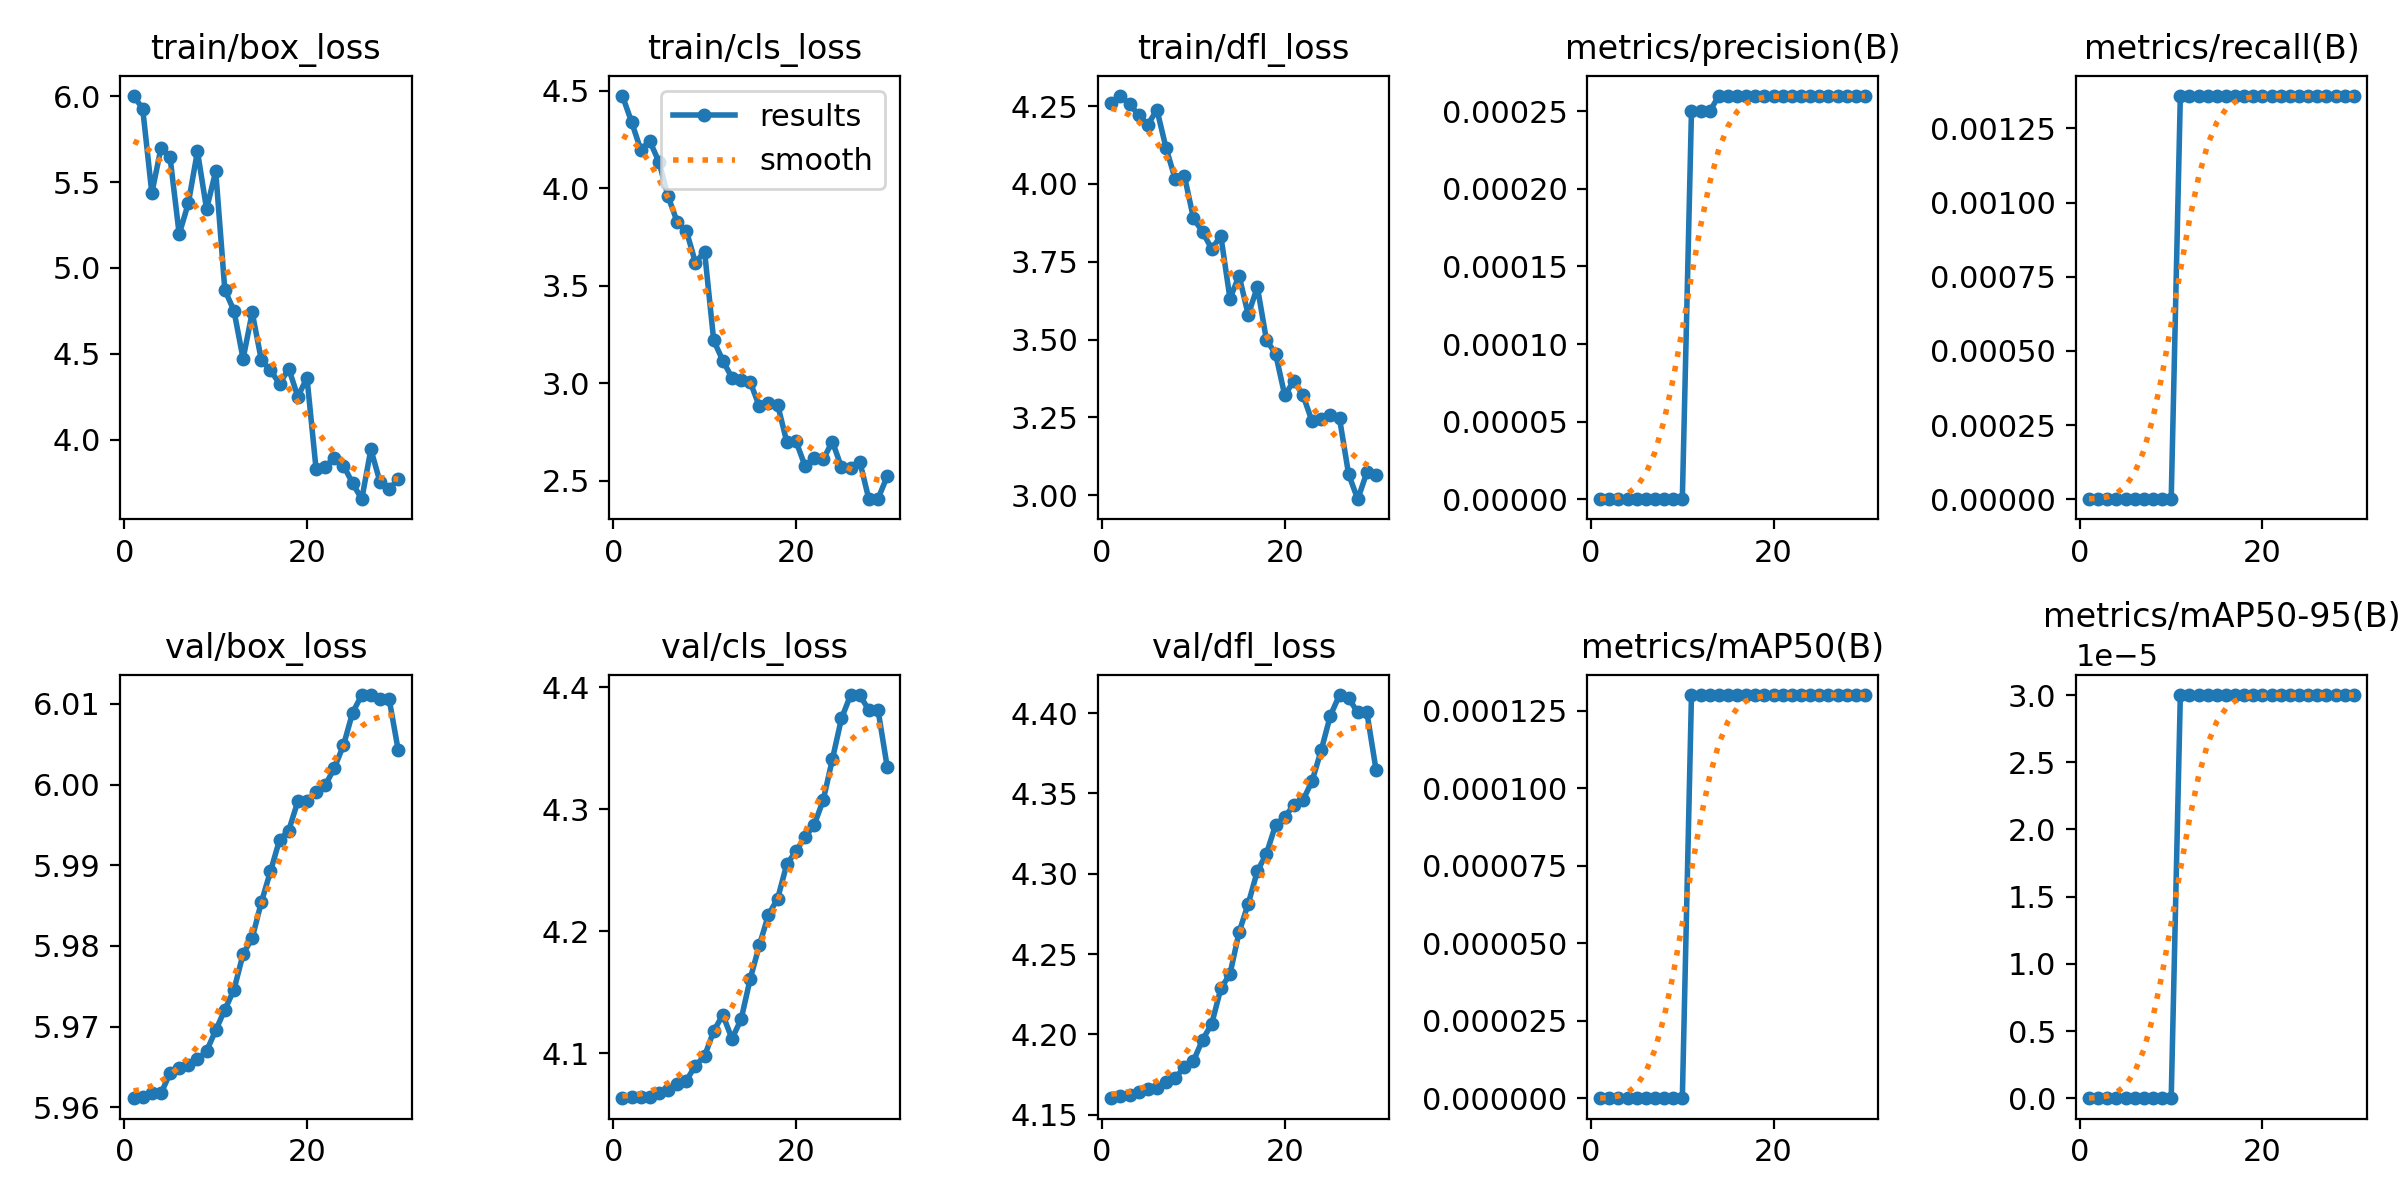

Source data for this figure (header and first rows):
epoch, time, train/box_loss, train/cls_loss, train/dfl_loss, metrics/precision(B), metrics/recall(B), metrics/mAP50(B), metrics/mAP50-95(B), val/box_loss, val/cls_loss, val/dfl_loss, lr/pg0, lr/pg1, lr/pg2
1, 2.969, 6.003, 4.475, 4.258, 0, 0, 0, 0, 5.961, 4.063, 4.16, 3.334e-05, 3.334e-05, 3.334e-05
2, 4.148, 5.928, 4.341, 4.283, 0, 0, 0, 0, 5.961, 4.064, 4.161, 8.05995e-05, 8.05995e-05, 8.05995e-05
3, 5.209, 5.436, 4.199, 4.255, 0, 0, 0, 0, 5.962, 4.064, 4.162, 0.0001246, 0.0001246, 0.0001246
4, 6.367, 5.697, 4.242, 4.222, 0, 0, 0, 0, 5.962, 4.064, 4.164, 0.0001652, 0.0001652, 0.0001652
5, 7.493, 5.644, 4.136, 4.19, 0, 0, 0, 0, 5.964, 4.067, 4.166, 0.0002026, 0.0002026, 0.0002026
6, 8.535, 5.197, 3.959, 4.238, 0, 0, 0, 0, 5.965, 4.07, 4.166, 0.0002366, 0.0002366, 0.0002366
7, 9.555, 5.377, 3.828, 4.115, 0, 0, 0, 0, 5.965, 4.075, 4.17, 0.0002674, 0.0002674, 0.0002674
8, 10.66, 5.679, 3.783, 4.016, 0, 0, 0, 0, 5.966, 4.078, 4.173, 0.0002948, 0.0002948, 0.0002948
9, 11.76, 5.343, 3.619, 4.027, 0, 0, 0, 0, 5.967, 4.09, 4.179, 0.000319, 0.000319, 0.000319
10, 12.8, 5.564, 3.676, 3.89, 0, 0, 0, 0, 5.97, 4.098, 4.183, 0.0003399, 0.0003399, 0.0003399
11, 14, 4.872, 3.22, 3.846, 0.00025, 0.00136, 0.00013, 3e-05, 5.972, 4.118, 4.197, 0.0003574, 0.0003574, 0.0003574
12, 15.13, 4.751, 3.117, 3.791, 0.00025, 0.00136, 0.00013, 3e-05, 5.975, 4.132, 4.207, 0.0003717, 0.0003717, 0.0003717
13, 16.31, 4.471, 3.028, 3.833, 0.00025, 0.00136, 0.00013, 3e-05, 5.979, 4.112, 4.229, 0.0003826, 0.0003826, 0.0003826
14, 17.43, 4.741, 3.015, 3.632, 0.00026, 0.00136, 0.00013, 3e-05, 5.981, 4.128, 4.237, 0.0003903, 0.0003903, 0.0003903
15, 18.51, 4.463, 3.006, 3.705, 0.00026, 0.00136, 0.00013, 3e-05, 5.985, 4.161, 4.264, 0.0003946, 0.0003946, 0.0003946
16, 19.59, 4.404, 2.881, 3.579, 0.00026, 0.00136, 0.00013, 3e-05, 5.989, 4.188, 4.281, 0.0003957, 0.0003957, 0.0003957
17, 20.7, 4.325, 2.897, 3.669, 0.00026, 0.00136, 0.00013, 3e-05, 5.993, 4.214, 4.302, 0.0003934, 0.0003934, 0.0003934
18, 21.77, 4.414, 2.891, 3.498, 0.00026, 0.00136, 0.00013, 3e-05, 5.994, 4.227, 4.313, 0.0003879, 0.0003879, 0.0003879
19, 22.82, 4.25, 2.7, 3.454, 0.00026, 0.00136, 0.00013, 3e-05, 5.998, 4.255, 4.33, 0.000379, 0.000379, 0.000379
20, 23.9, 4.36, 2.705, 3.321, 0.00026, 0.00136, 0.00013, 3e-05, 5.998, 4.266, 4.335, 0.0003669, 0.0003669, 0.0003669
21, 46.84, 3.826, 2.576, 3.368, 0.00026, 0.00136, 0.00013, 3e-05, 5.999, 4.277, 4.343, 0.0003514, 0.0003514, 0.0003514
22, 47.81, 3.842, 2.616, 3.321, 0.00026, 0.00136, 0.00013, 3e-05, 6, 4.287, 4.346, 0.0003326, 0.0003326, 0.0003326
23, 48.78, 3.894, 2.61, 3.237, 0.00026, 0.00136, 0.00013, 3e-05, 6.002, 4.308, 4.358, 0.0003106, 0.0003106, 0.0003106
24, 49.75, 3.849, 2.701, 3.245, 0.00026, 0.00136, 0.00013, 3e-05, 6.005, 4.341, 4.377, 0.0002852, 0.0002852, 0.0002852
25, 50.72, 3.746, 2.568, 3.259, 0.00026, 0.00136, 0.00013, 3e-05, 6.009, 4.375, 4.399, 0.0002566, 0.0002566, 0.0002566
26, 51.71, 3.653, 2.563, 3.247, 0.00026, 0.00136, 0.00013, 3e-05, 6.011, 4.394, 4.411, 0.0002246, 0.0002246, 0.0002246
27, 52.71, 3.943, 2.598, 3.067, 0.00026, 0.00136, 0.00013, 3e-05, 6.011, 4.393, 4.409, 0.0001894, 0.0001894, 0.0001894
28, 53.69, 3.753, 2.405, 2.987, 0.00026, 0.00136, 0.00013, 3e-05, 6.011, 4.381, 4.4, 0.0001508, 0.0001508, 0.0001508
29, 54.65, 3.714, 2.407, 3.074, 0.00026, 0.00136, 0.00013, 3e-05, 6.011, 4.381, 4.4, 0.000109, 0.000109, 0.000109
30, 55.62, 3.768, 2.522, 3.065, 0.00026, 0.00136, 0.00013, 3e-05, 6.004, 4.335, 4.365, 6.37961e-05, 6.37961e-05, 6.37961e-05
